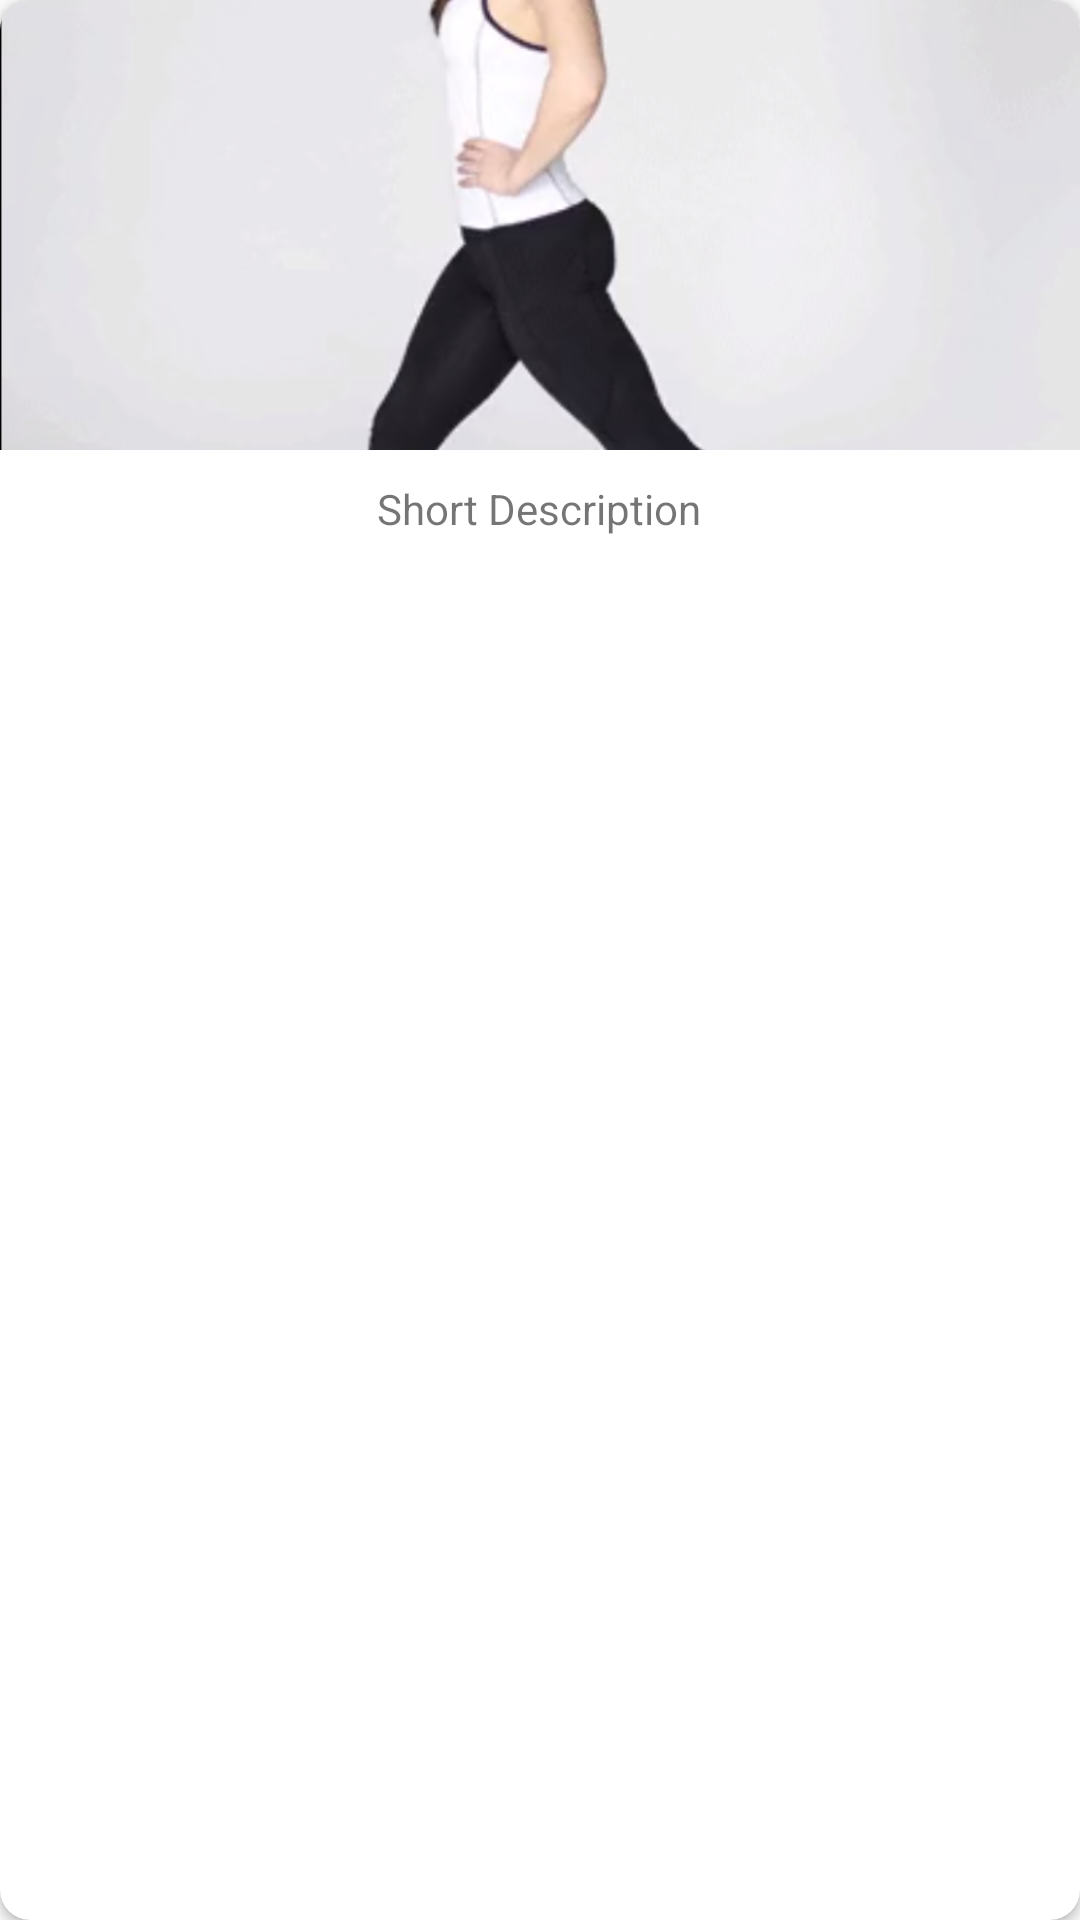

Write the Android layout XML for this screen, with the resource values it uses.
<!-- AndroidManifest.xml: application theme AppTheme.NoActionBar -->
<!-- res/layout/nutrition_grid_list_item_lo.xml -->
<?xml version="1.0" encoding="utf-8"?>
<androidx.cardview.widget.CardView xmlns:android="http://schemas.android.com/apk/res/android"
    xmlns:app="http://schemas.android.com/apk/res-auto"
    android:layout_width="match_parent"
    android:layout_height="wrap_content"
    android:layout_margin="@dimen/fab_margin"
    android:elevation="10dp"
    android:gravity="center_horizontal"
    app:cardCornerRadius="10dp">

    <LinearLayout
        android:layout_width="match_parent"
        android:layout_height="wrap_content"
        android:layout_gravity="center_horizontal"
        android:gravity="center_horizontal"
        android:orientation="vertical">

        <ImageView
            android:id="@+id/gridItemIV"
            android:layout_width="match_parent"
            android:layout_height="150dp"
            android:adjustViewBounds="true"
            android:background="#eee"
            android:scaleType="centerCrop"
            android:src="@drawable/img_tmp" />

        <TextView
            android:id="@+id/gridItemTV"
            android:layout_width="wrap_content"
            android:layout_height="wrap_content"
            android:padding="10dp"
            android:text="Short Description" />
    </LinearLayout>

</androidx.cardview.widget.CardView>
<!-- resources referenced by this layout -->
<resources>
  <!-- drawable img_tmp: png bitmap (drawable, 419523 bytes) -->
  <style name="AppTheme.NoActionBar">
          <item name="windowActionBar">false</item>
          <item name="windowNoTitle">true</item>
      </style>
</resources>
